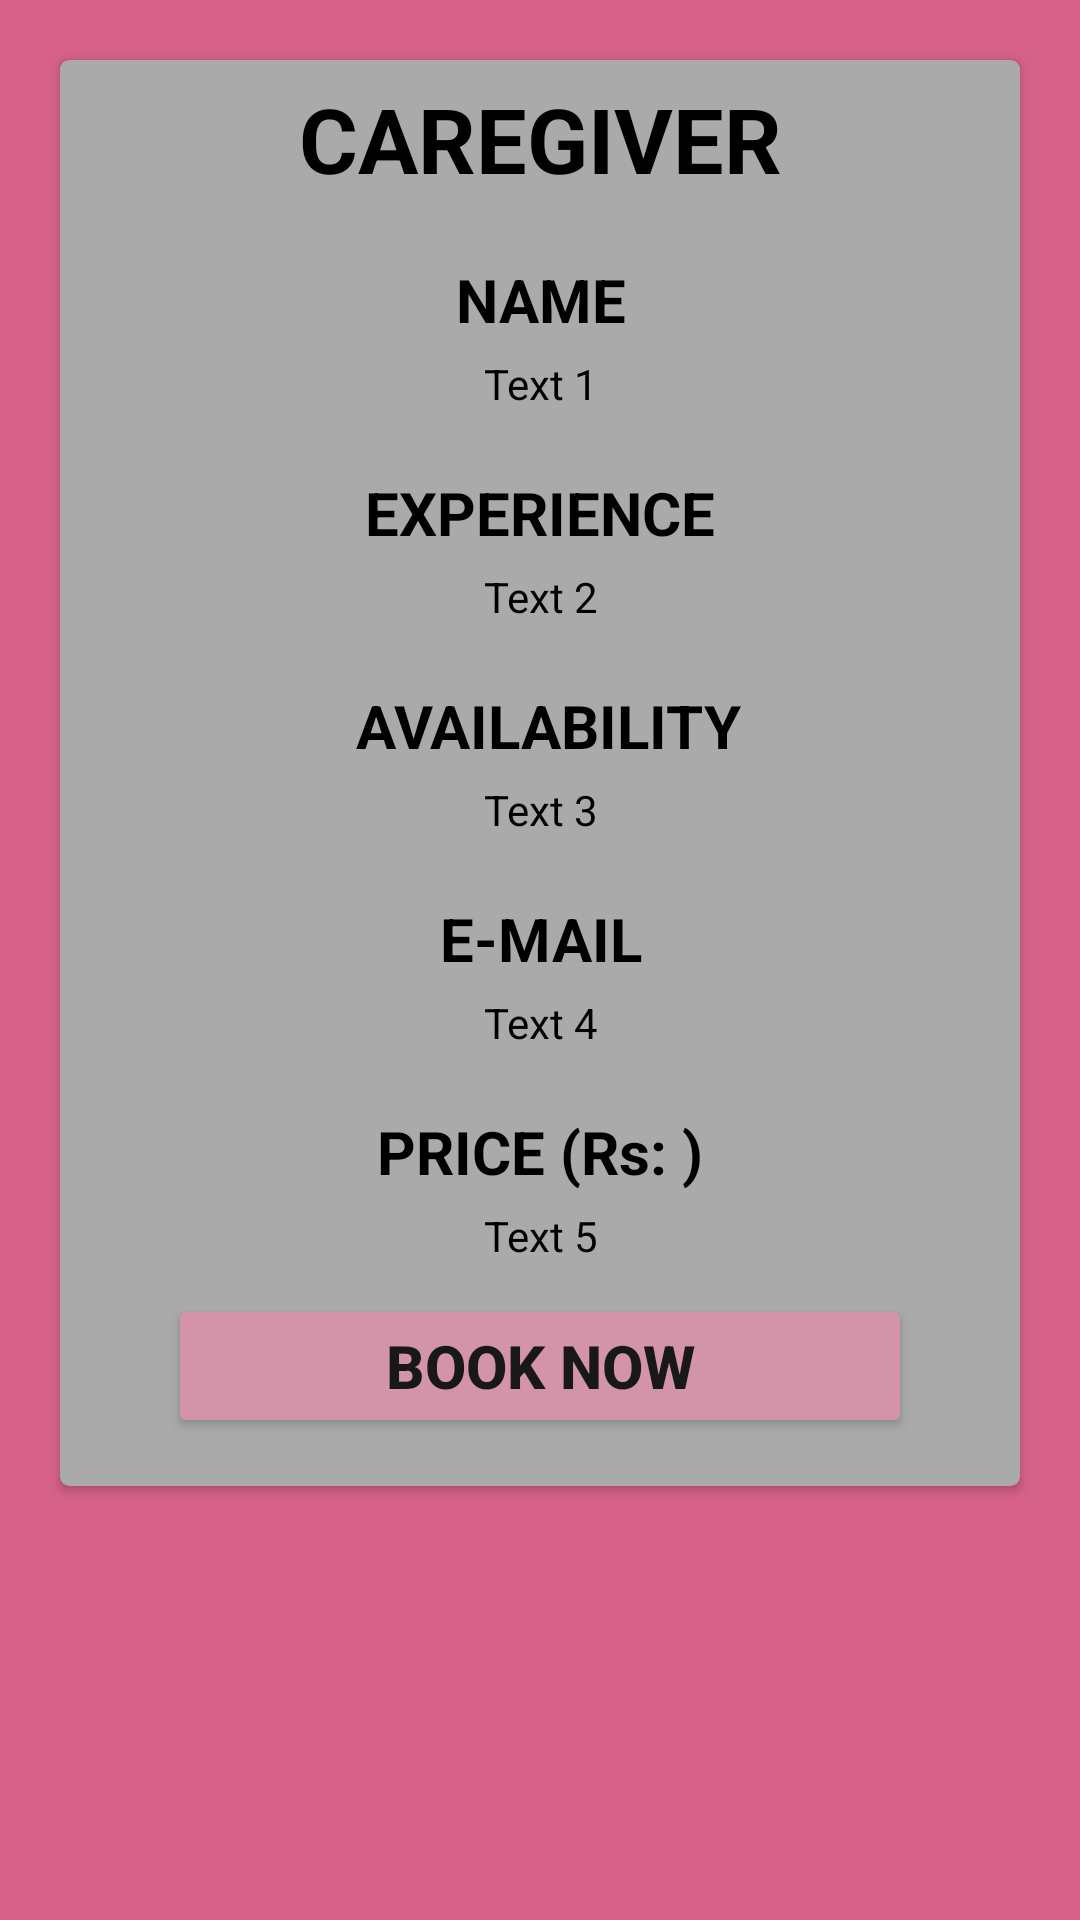

Layout XML and referenced resources for this Android screen:
<!-- AndroidManifest.xml: application theme Theme.Material3.Light -->
<!-- res/layout/activity_caregivers.xml -->
<?xml version="1.0" encoding="utf-8"?>
<RelativeLayout xmlns:android="http://schemas.android.com/apk/res/android"
    xmlns:app="http://schemas.android.com/apk/res-auto"
    xmlns:tools="http://schemas.android.com/tools"
    android:layout_width="match_parent"
    android:layout_height="wrap_content"
    android:background="#D66289"
    tools:context=".pet">

  <androidx.cardview.widget.CardView
      android:layout_width="match_parent"
      android:layout_height="wrap_content"
      app:cardCornerRadius="3dp"
      android:elevation="5dp"
      android:backgroundTint="@android:color/darker_gray"
      android:layout_marginTop="20sp"
      android:layout_marginRight="20sp"
      android:layout_marginBottom="20sp"
      android:layout_marginLeft="20sp">


    <LinearLayout
        android:layout_width="match_parent"
        android:layout_height="wrap_content"
        android:layout_margin="6dp"
        android:orientation="vertical">


      <TextView
          android:id="@+id/viewcet"
          android:layout_width="match_parent"
          android:layout_height="wrap_content"
          android:textStyle="bold"
          android:layout_marginRight="30sp"
          android:layout_marginLeft="30sp"
          android:textAlignment="center"
          android:textSize="30sp"
          android:text="CAREGIVER"
          android:layout_marginBottom="10sp"
          android:textColor="@color/black"/>


      <TextView
          android:layout_width="match_parent"
          android:layout_height="wrap_content"
          android:layout_marginRight="30sp"
          android:layout_marginLeft="30sp"
          android:layout_marginTop="10sp"
          android:textAlignment="center"
          android:text="NAME"
          android:textColor="@color/black"
          android:textSize="20sp"

          android:textStyle="bold"
          />

      <TextView
          android:id="@+id/viewname"
          android:layout_width="match_parent"
          android:layout_height="wrap_content"
          android:layout_marginRight="30sp"
          android:layout_marginLeft="30sp"
          android:layout_marginTop="5sp"
          android:textAlignment="center"
          android:layout_marginBottom="10sp"
          android:textColor="@color/black"
          android:text="Text 1" />

      <TextView
          android:layout_width="match_parent"
          android:layout_height="wrap_content"
          android:layout_marginRight="30sp"
          android:layout_marginLeft="30sp"
          android:layout_marginTop="10sp"
          android:textAlignment="center"
          android:textStyle="bold"
          android:text="EXPERIENCE"
          android:textColor="@color/black"
          android:textSize="20sp"
         />

      <TextView
          android:id="@+id/viewexperience"
          android:layout_width="match_parent"
          android:layout_height="wrap_content"
          android:layout_marginRight="30sp"
          android:layout_marginLeft="30sp"
          android:layout_marginTop="5sp"
          android:textAlignment="center"
          android:layout_marginBottom="10sp"
          android:textColor="@color/black"
          android:text="Text 2" />


      <TextView
          android:layout_width="match_parent"
          android:layout_height="wrap_content"
          android:layout_marginRight="30sp"
          android:layout_marginLeft="30sp"
          android:layout_marginTop="10sp"
          android:textAlignment="center"
          android:textStyle="bold"
          android:text=" AVAILABILITY"
          android:textColor="@color/black"
          android:textSize="20sp"
         />

      <TextView
          android:id="@+id/viewavailability"
          android:layout_width="match_parent"
          android:layout_height="wrap_content"
          android:layout_marginRight="30sp"
          android:layout_marginLeft="30sp"
          android:layout_marginTop="5sp"
          android:textAlignment="center"
          android:layout_marginBottom="10sp"
          android:textColor="@color/black"
          android:text="Text 3" />


      <TextView
          android:layout_width="match_parent"
          android:layout_height="wrap_content"
          android:layout_marginRight="30sp"
          android:layout_marginLeft="30sp"
          android:layout_marginTop="10sp"
          android:textAlignment="center"
          android:textStyle="bold"
          android:text="E-MAIL"
          android:textColor="@color/black"
          android:textSize="20sp"
          />

      <TextView
          android:id="@+id/viewpnumber"
          android:layout_width="match_parent"
          android:layout_height="wrap_content"
          android:layout_marginRight="30sp"
          android:layout_marginLeft="30sp"
          android:layout_marginTop="5sp"
          android:textAlignment="center"
          android:layout_marginBottom="10sp"
          android:textColor="@color/black"
          android:text="Text 4" />



      <TextView
          android:layout_width="match_parent"
          android:layout_height="wrap_content"
          android:layout_marginRight="30sp"
          android:layout_marginLeft="30sp"
          android:layout_marginTop="10sp"
          android:textAlignment="center"
          android:textStyle="bold"
          android:text="PRICE (Rs: )"
          android:textColor="@color/black"
          android:textSize="20sp"
         />

      <TextView
          android:id="@+id/viewrate"
          android:layout_width="match_parent"
          android:layout_height="wrap_content"
          android:layout_marginRight="30sp"
          android:layout_marginLeft="30sp"
          android:textAlignment="center"
          android:layout_marginTop="5sp"
          android:layout_marginBottom="10sp"
          android:textColor="@color/black"
          android:text="Text 5" />





      <Button
          android:id="@+id/btn_contact"
          android:layout_width="match_parent"
          android:layout_height="wrap_content"
          android:text="Book Now"
          android:textSize="20sp"
          android:textStyle="bold"
          android:textColor="#191818"
          android:layout_marginRight="30sp"
          android:layout_marginLeft="30sp"
          android:backgroundTint="#D393A9"
          android:layout_marginBottom="10sp"
          />
    </LinearLayout>

  </androidx.cardview.widget.CardView>

</RelativeLayout>
<!-- resources referenced by this layout -->
<resources>
  <color name="black">#FF000000</color>
</resources>
